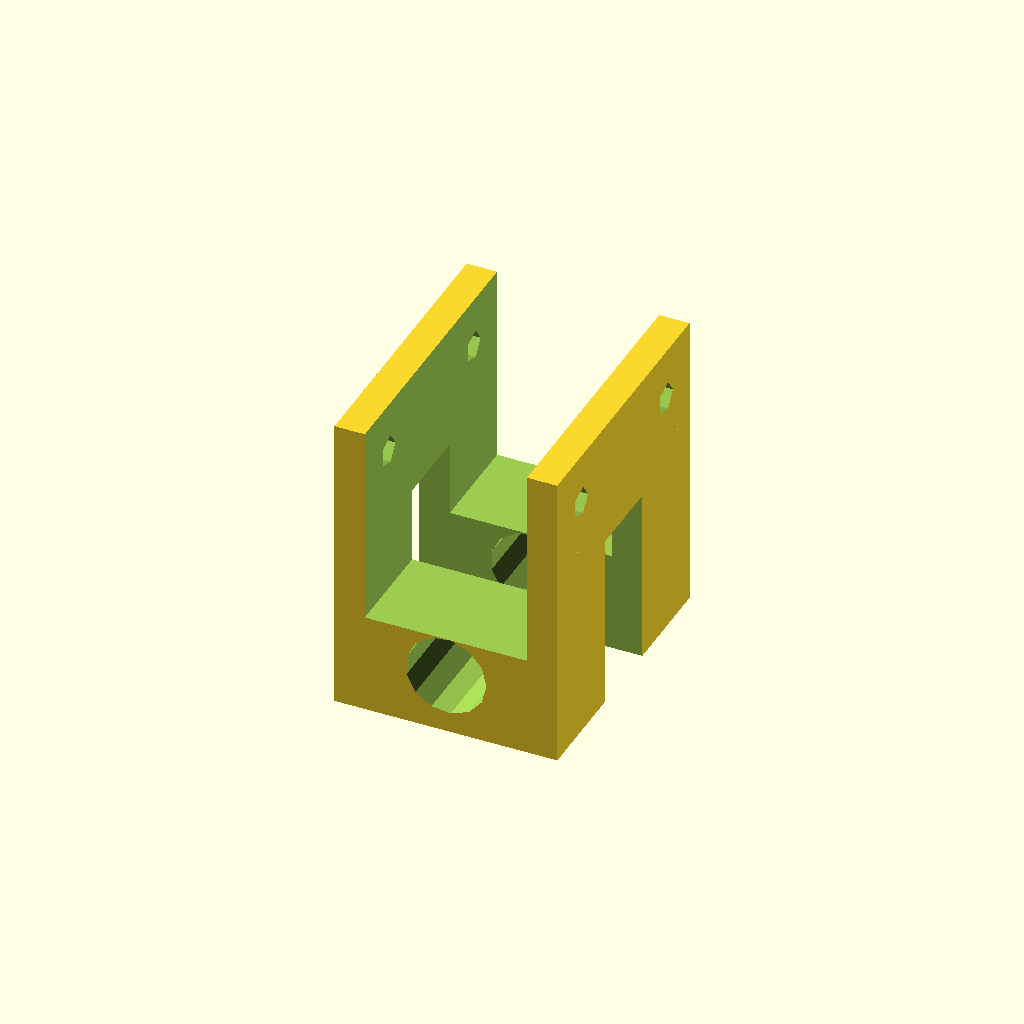
Cell 1: the model at its default parameters.
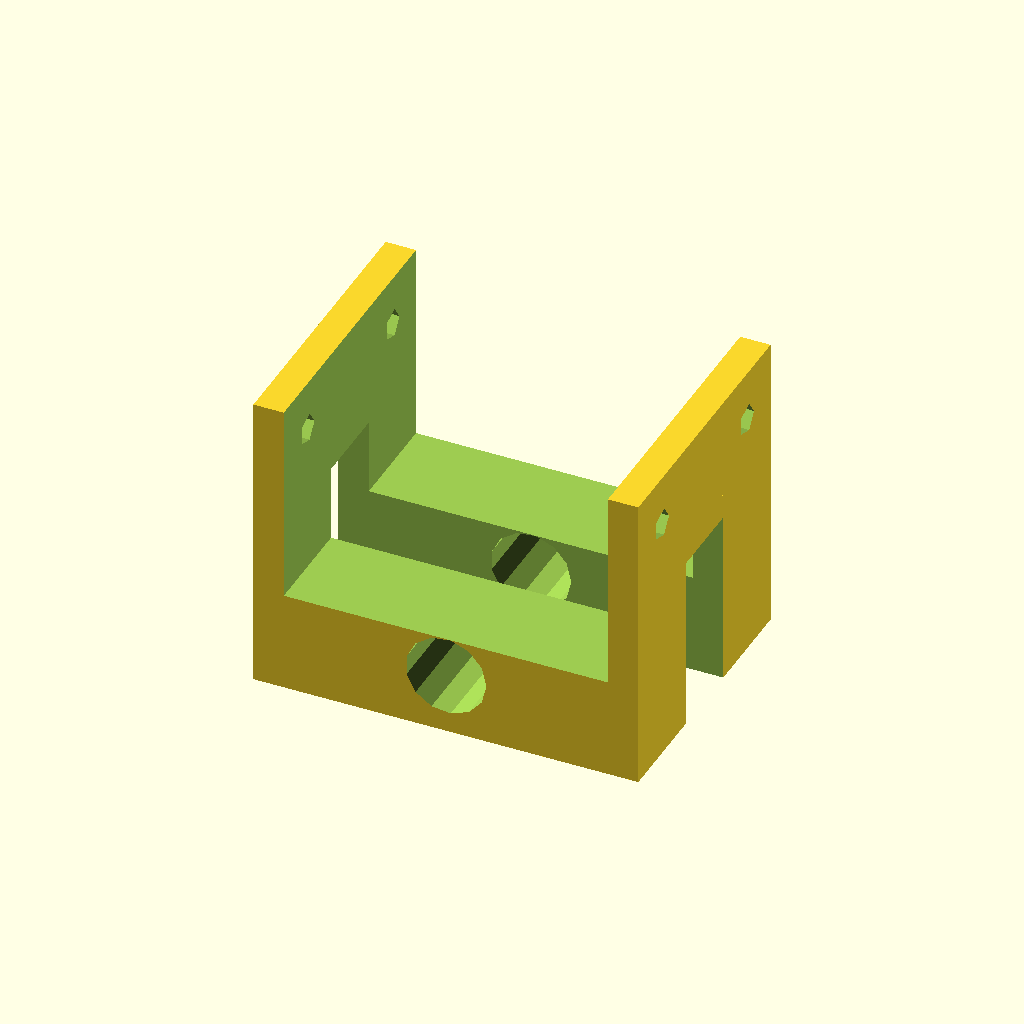
Cell 2: the same model with thick = 32.
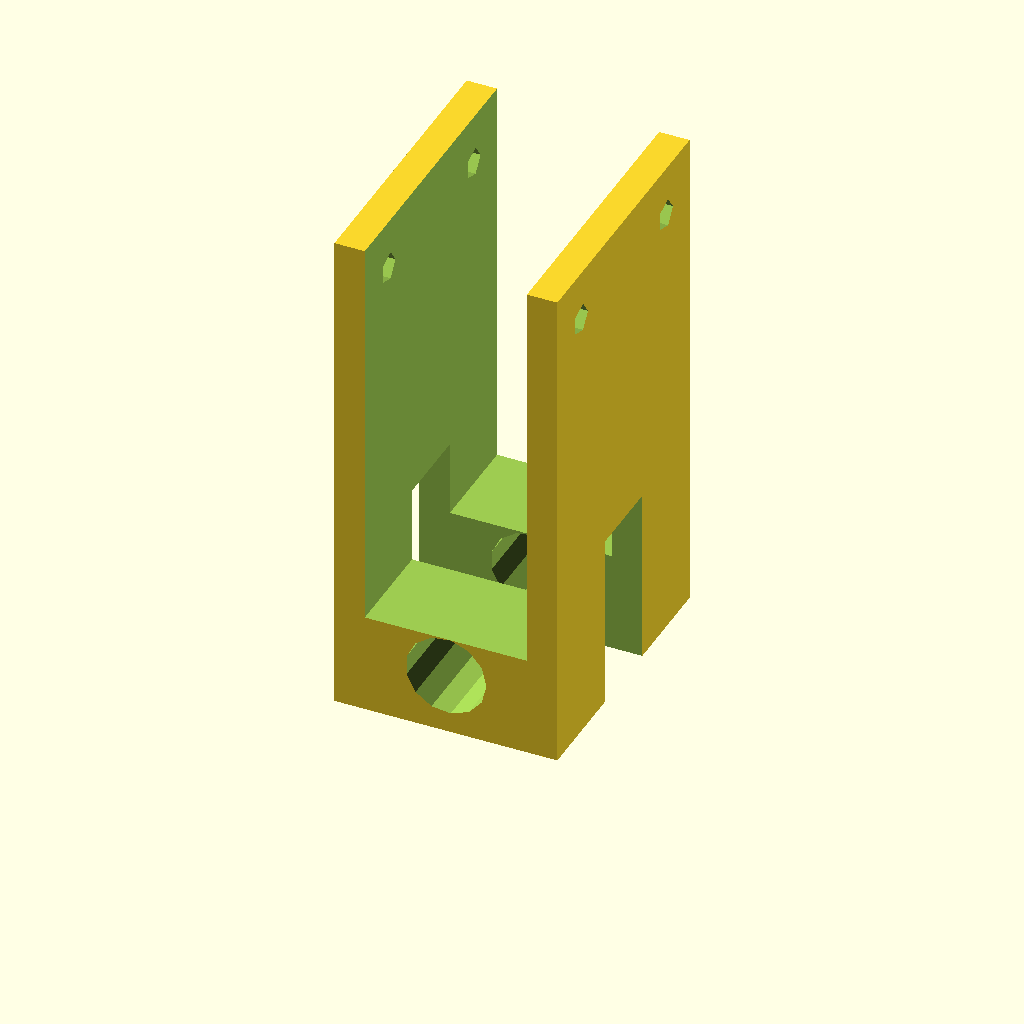
Cell 3: the same model with sides = 40.
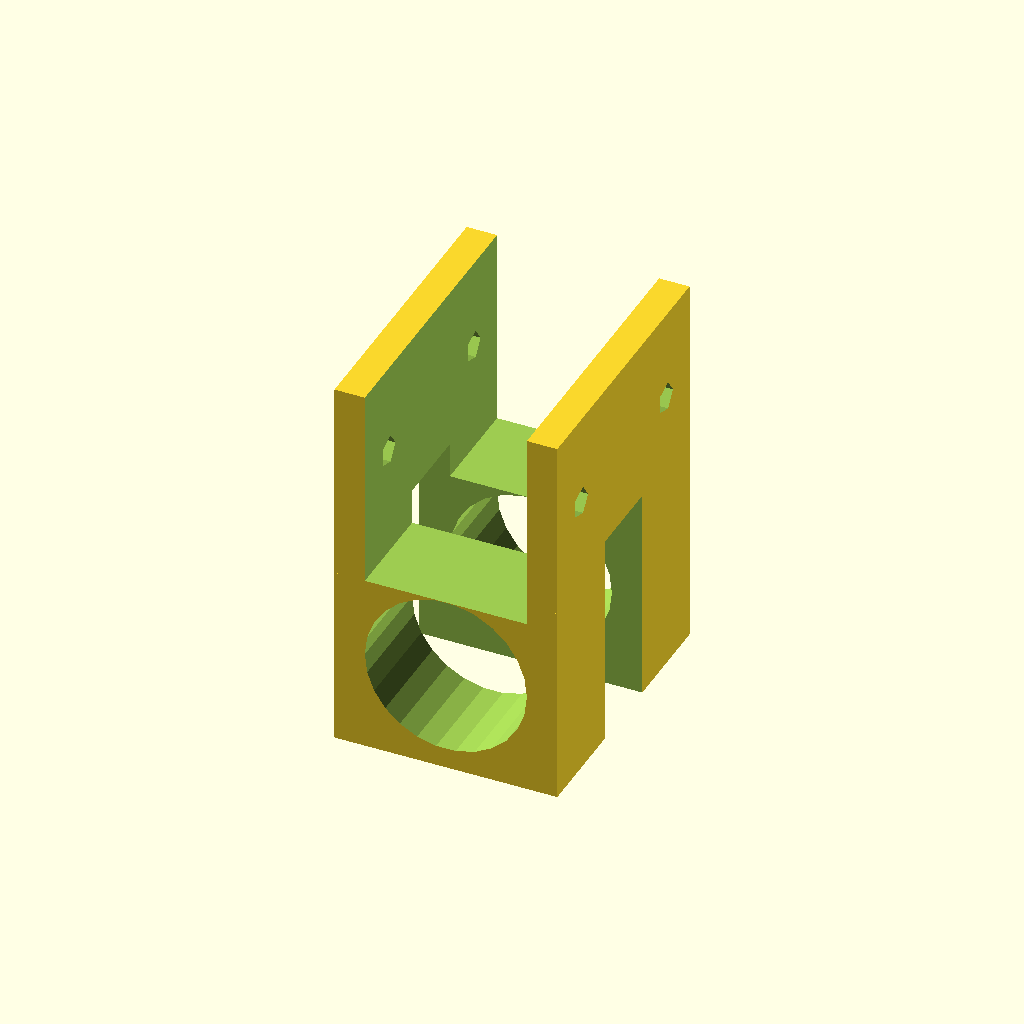
Cell 4: b_inner = 16 (everything else at default).
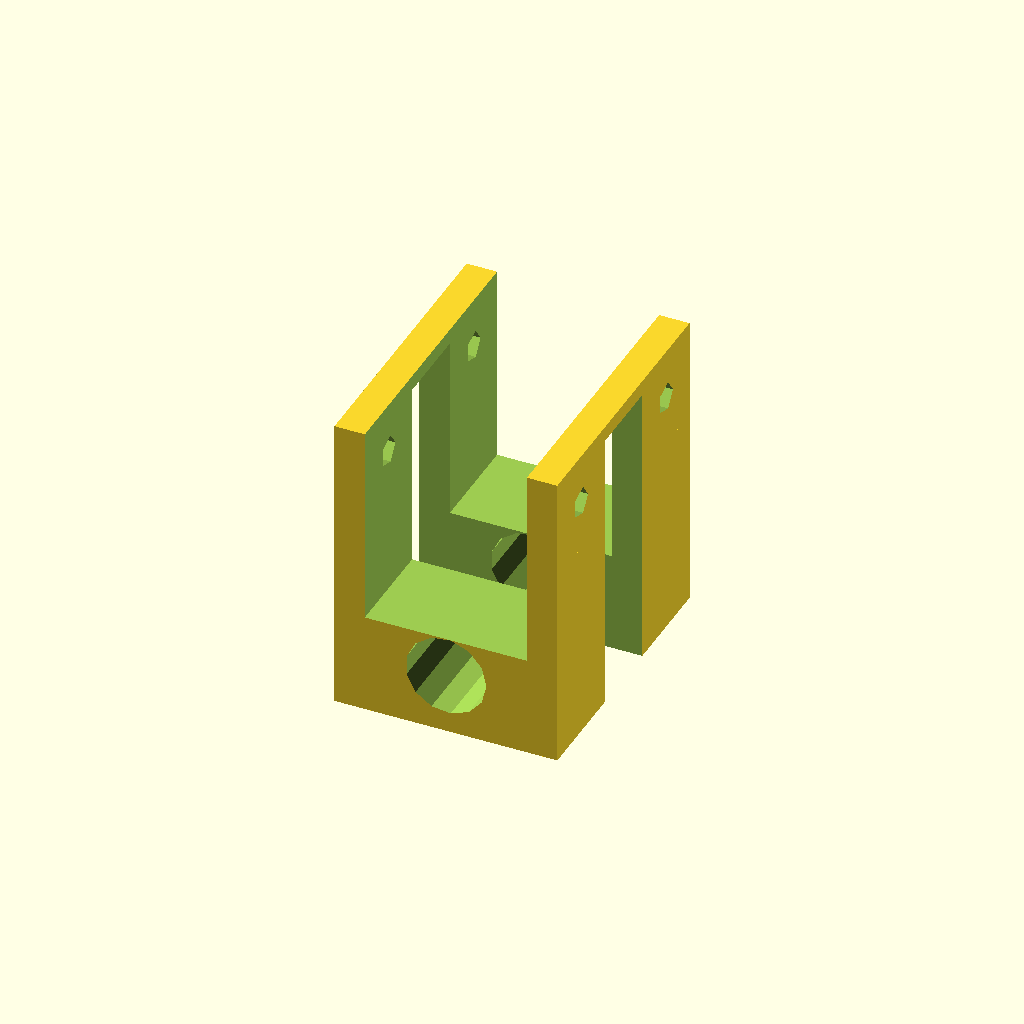
Cell 5: b_outer = 44 (everything else at default).
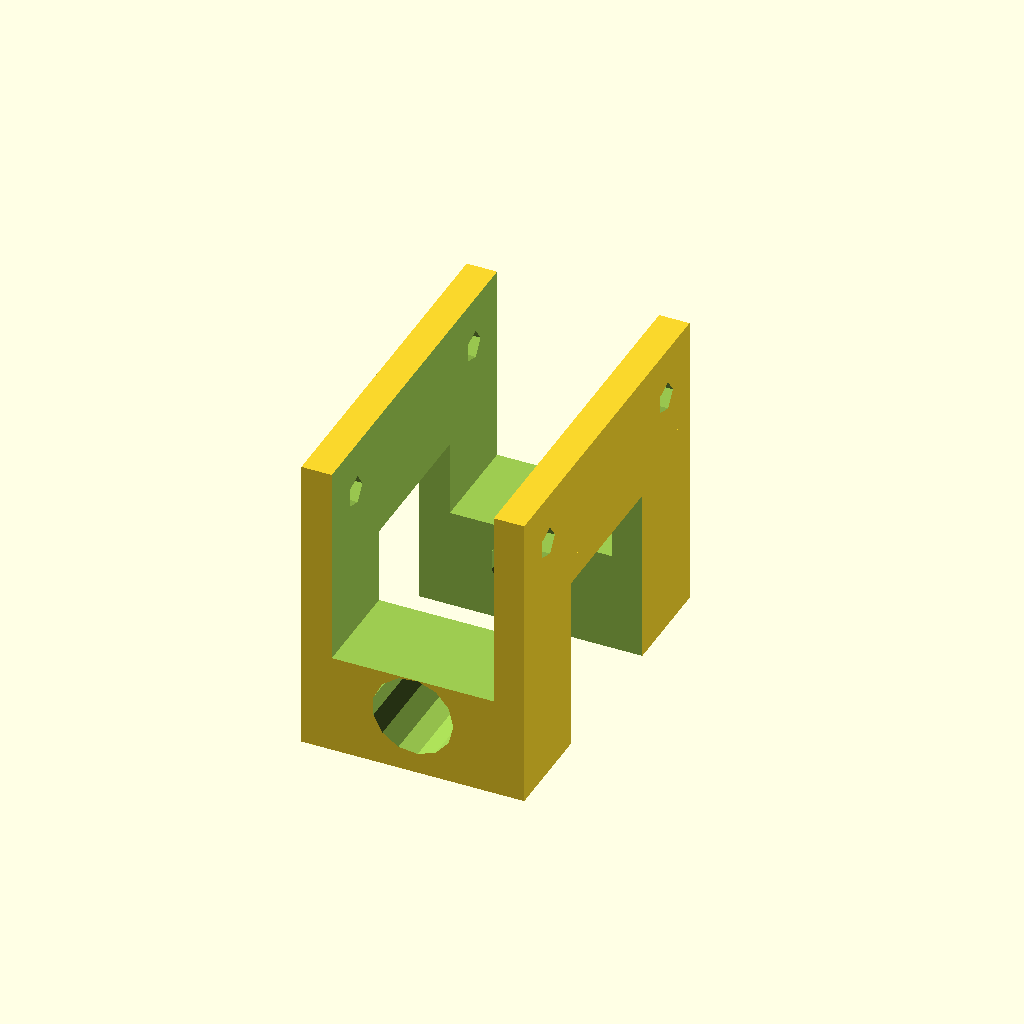
Cell 6: b_height = 14 (everything else at default).
All cells are drawn from one camera (rotation 55°, 0°, 25°, orthographic, colour scheme Cornfield), so only the parameter changes between them.
Source of the model, inputs/thingiverse/files/thing-3076553/files/lateralroller.scad:
// thickness of wood plate, mm
thick = 16;

// vertical length of plate side to cover, mm
sides = 20;

// inner diameter of bearing axle, mm
b_inner = 8;

// outer diameter of bearing, mm
b_outer = 22;

// height/thickness of bearing, mm
b_height = 7;


rotate( [ 90, 0, 0 ] ) {

translate( [0,0,10.5]) {
//	cylinder( d=b_outer, b_height ); // bearing
}

difference() {
union() {
translate( [ - 3 - 0.5 * thick , b_inner / 2, 0 ] )  {
	cube( [ thick + 3+3, sides, 21 + b_height ] ); // main body
	translate( [ 0, -2 -1 * b_inner, 0 ] )
		cube( [ thick + 3+ 3, sides, 21 + b_height ] ); // front round
	}
	}
translate( [ - 0.5 * thick, 0.5 * b_inner, -0.5 ] )
	cube( [ thick, sides + 1, b_height + 22 ] ); //  wood plate
translate( [ -0.5 * (thick + 6 + 1), -0.5 * (b_outer + 1), 10 ] )
	cube( [ thick + 6 + 1, b_outer + 1, b_height + 1 ] ); // opening for bearing
translate( [0,0, -0.5] )
	cylinder( 22 + b_height, d=b_inner ); // axle

translate( [- 0.5 * (thick + 6.1 ),sides - 1, 5 ] ) 
	rotate( [ 0, 90, 0 ] )
	cylinder( d = 3, thick + 6.1 ); // screw hole

translate( [- 0.5 * (thick + 6.1 ),sides - 1, 21 + b_height - 5  ] ) 
	rotate( [ 0, 90, 0 ] )
	cylinder( d = 3, thick + 6.1 ); // screw hole


}

}
Customizer parameters (derived from the source; name, type, default, range or options):
thick: number, default 16
sides: number, default 20
b_inner: number, default 8
b_outer: number, default 22
b_height: number, default 7
